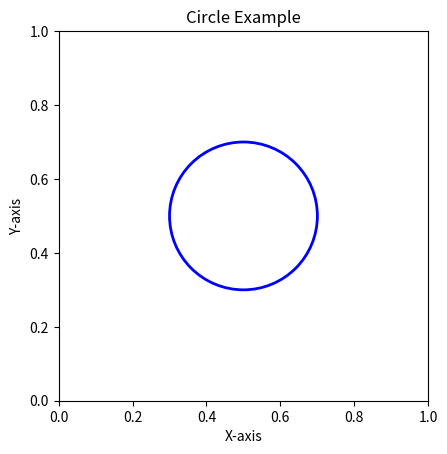

Reproduce this figure in Python.
import matplotlib.pyplot as plt
from matplotlib.patches import Circle

fig, ax = plt.subplots()

circle = Circle((0.5, 0.5), 0.2, fill=False, color='blue', linewidth=2)
ax.add_patch(circle)

ax.set_xlim(0, 1)
ax.set_ylim(0, 1)
ax.set_aspect('equal')
ax.set_xlabel('X-axis')
ax.set_ylabel('Y-axis')
ax.set_title('Circle Example')

plt.show()
